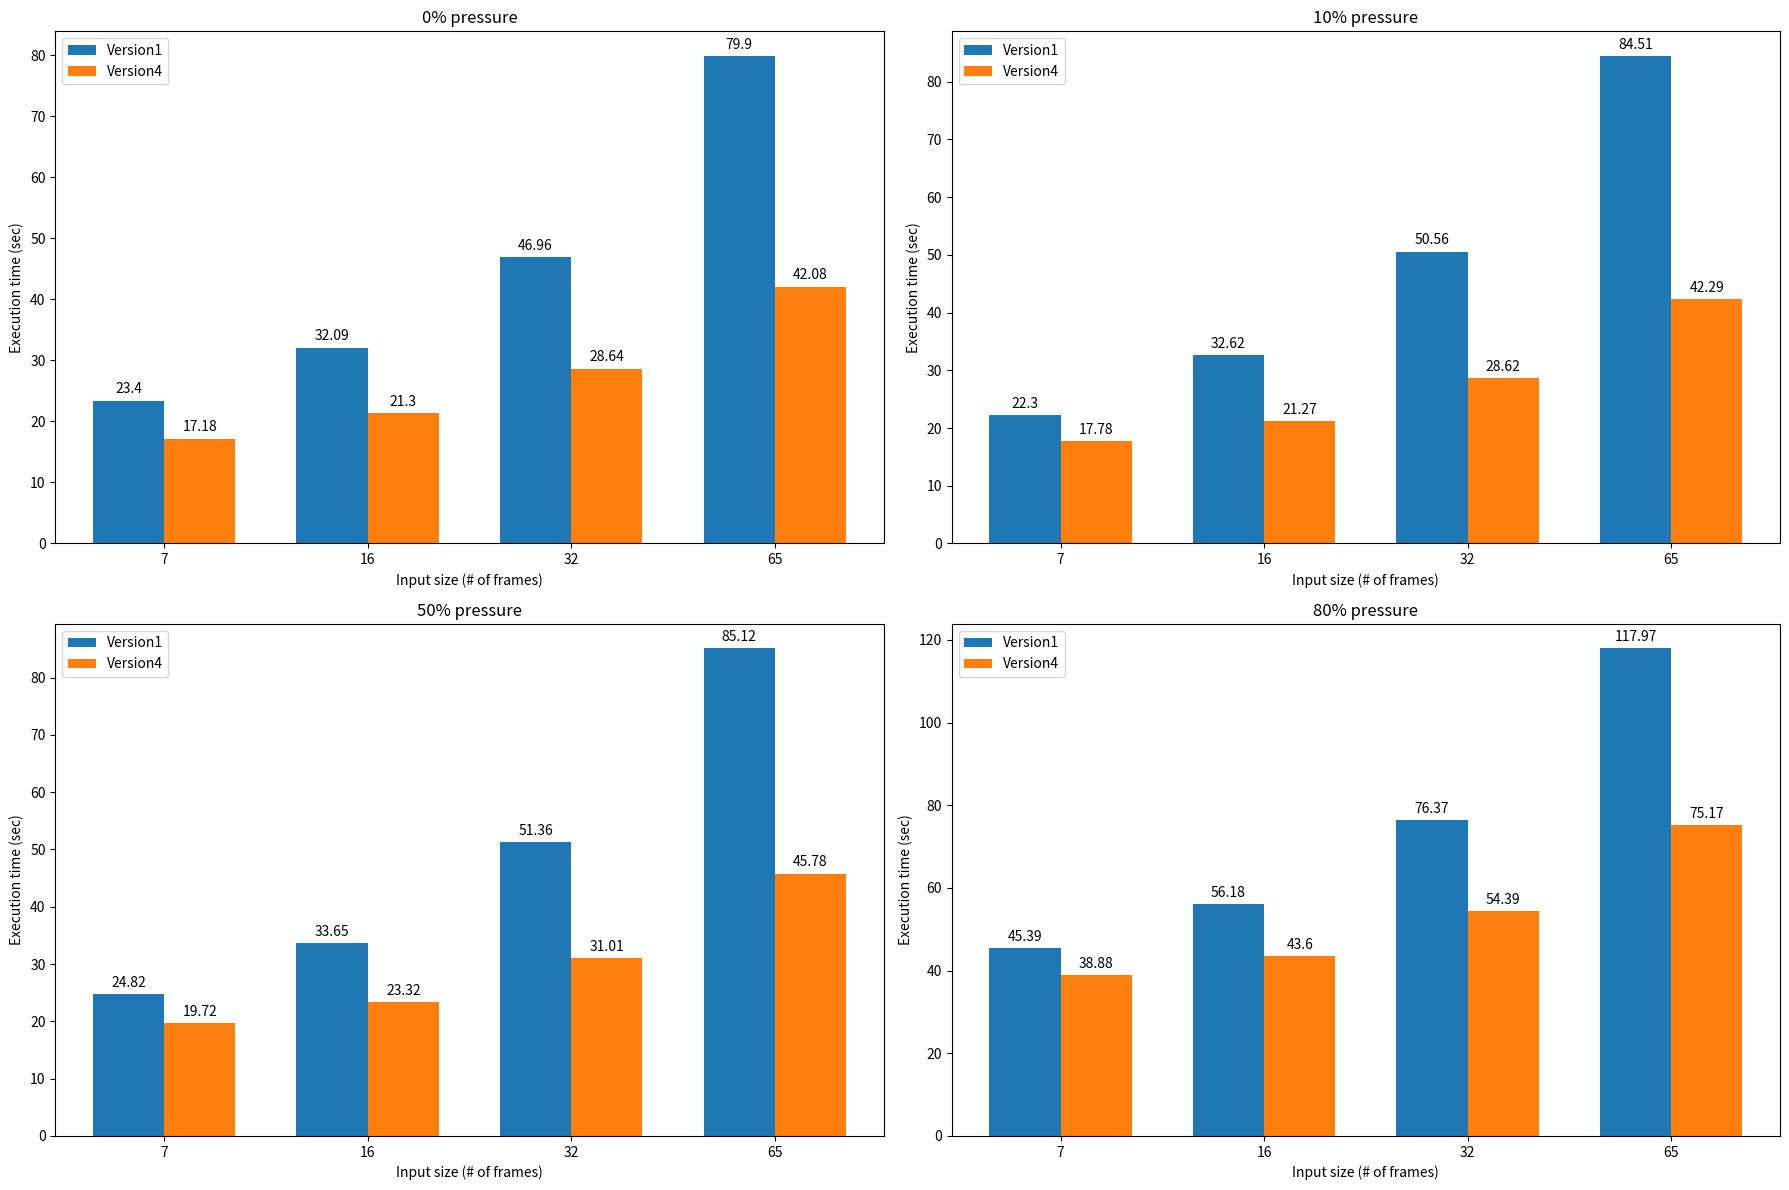

Write Python code to recreate this figure.
import matplotlib.pyplot as plt
import numpy as np

labels = ['7', '16', '32', '65']
version1 = {'0': [23.4, 32.09, 46.96, 79.9], '10': [22.3, 32.62, 50.56, 84.51],
            '50': [24.82, 33.65, 51.36, 85.12], '80': [45.39, 56.18, 76.37, 117.97]}

version4 = {'0': [17.18, 21.3, 28.64, 42.08], '10': [17.78, 21.27, 28.62, 42.29],
            '50': [19.72, 23.32, 31.01, 45.78], '80': [38.88, 43.6, 54.39, 75.17]}



figure, axis = plt.subplots(2, 2, figsize=(18, 12))


x = np.arange(len(labels))  # the label locations
width = 0.35  # the width of the bars

rects1 = axis[0, 0].bar(x - width/2, version1['0'], width, label='Version1')
rects2 = axis[0, 0].bar(x + width/2, version4['0'], width, label='Version4')

# Add some text for labels, title and custom x-axis tick labels, etc.
axis[0, 0].set_ylabel('Execution time (sec)')
axis[0, 0].set_xlabel('Input size (# of frames)')

axis[0, 0].set_title('0% pressure')
axis[0, 0].set_xticks(x, labels)
axis[0, 0].legend()

axis[0, 0].bar_label(rects1, padding=3)
axis[0, 0].bar_label(rects2, padding=3)


x = np.arange(len(labels))  # the label locations
width = 0.35  # the width of the bars

rects1 = axis[0, 1].bar(x - width/2, version1['10'], width, label='Version1')
rects2 = axis[0, 1].bar(x + width/2, version4['10'], width, label='Version4')

# Add some text for labels, title and custom x-axis tick labels, etc.
axis[0, 1].set_ylabel('Execution time (sec)')
axis[0, 1].set_xlabel('Input size (# of frames)')

axis[0, 1].set_title('10% pressure')
axis[0, 1].set_xticks(x, labels)
axis[0, 1].legend()

axis[0, 1].bar_label(rects1, padding=3)
axis[0, 1].bar_label(rects2, padding=3)


x = np.arange(len(labels))  # the label locations
width = 0.35  # the width of the bars

rects1 = axis[1, 0].bar(x - width/2, version1['50'], width, label='Version1')
rects2 = axis[1, 0].bar(x + width/2, version4['50'], width, label='Version4')

# Add some text for labels, title and custom x-axis tick labels, etc.
axis[1, 0].set_ylabel('Execution time (sec)')
axis[1, 0].set_xlabel('Input size (# of frames)')

axis[1, 0].set_title('50% pressure')
axis[1, 0].set_xticks(x, labels)
axis[1, 0].legend()

axis[1, 0].bar_label(rects1, padding=3)
axis[1, 0].bar_label(rects2, padding=3)

x = np.arange(len(labels))  # the label locations
width = 0.35  # the width of the bars

rects1 = axis[1, 1].bar(x - width/2, version1['80'], width, label='Version1')
rects2 = axis[1, 1].bar(x + width/2, version4['80'], width, label='Version4')

# Add some text for labels, title and custom x-axis tick labels, etc.
axis[1, 1].set_ylabel('Execution time (sec)')
axis[1, 1].set_xlabel('Input size (# of frames)')

axis[1, 1].set_title('80% pressure')
axis[1, 1].set_xticks(x, labels)
axis[1, 1].legend()

axis[1, 1].bar_label(rects1, padding=3)
axis[1, 1].bar_label(rects2, padding=3)

figure.tight_layout()

#plt.title('Interference-based Workflow Execution Time (Davinci)')
plt.show()
plt.savefig('interference_davinci.png')